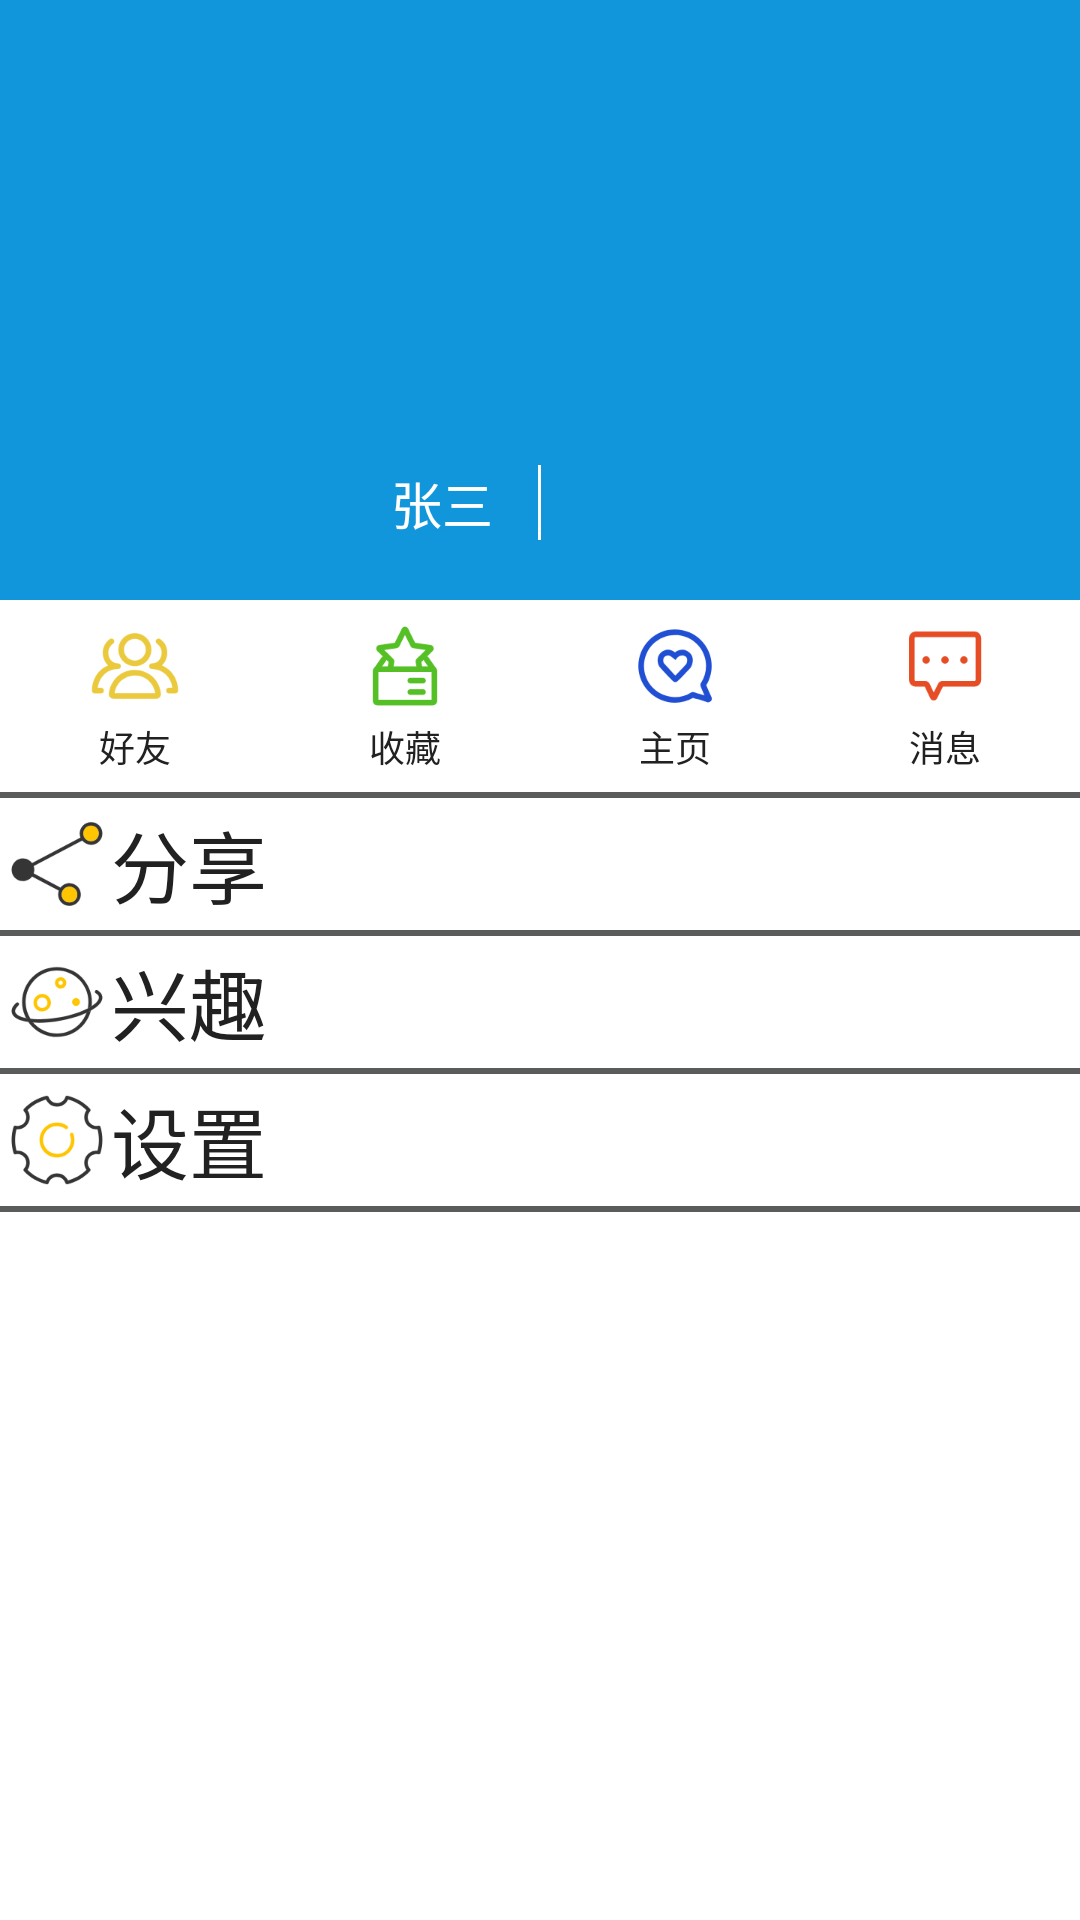

Here is an Android app screen rendered from its layout file. Give the layout XML and the strings, colors and styles it references.
<!-- AndroidManifest.xml: application theme Theme.AppCompat.NoActionBar -->
<!-- res/layout/fragment_profile.xml -->
<?xml version="1.0" encoding="utf-8"?>
<ScrollView xmlns:android="http://schemas.android.com/apk/res/android"
    android:layout_width="match_parent"
    android:layout_height="match_parent"
    android:background="@color/bg_white"
    android:id="@+id/scroll">

  <LinearLayout
      android:orientation="vertical"
      android:layout_width="match_parent"
      android:layout_height="match_parent">


      <LinearLayout
          android:layout_width="match_parent"
          android:layout_height="match_parent"
          android:orientation="vertical">

          <RelativeLayout
              android:id="@+id/profile_img_frag"
              android:layout_width="match_parent"
              android:layout_height="wrap_content"
              android:background="@color/text_blue">


              <ImageView
                  android:id="@+id/h_back"
                  android:layout_width="match_parent"
                  android:layout_height="200dp" />

              <ImageView
                  android:id="@+id/iv_h_head"
                  android:layout_width="80dp"
                  android:layout_height="80dp"
                  android:layout_centerInParent="true"
                  android:src="@mipmap/ic_launcher" />

              <RelativeLayout
                  android:layout_width="match_parent"
                  android:layout_height="wrap_content"
                  android:layout_alignBottom="@id/h_back"
                  android:layout_marginBottom="20dp"
                  android:orientation="horizontal">

                  <ImageView
                      android:id="@+id/user_line"
                      android:layout_width="1dp"
                      android:layout_height="25dp"
                      android:layout_centerHorizontal="true"
                      android:layout_marginLeft="15dp"
                      android:background="@color/white" />

                  <TextView
                      android:id="@+id/user_name"
                      android:layout_width="wrap_content"
                      android:layout_height="wrap_content"
                      android:layout_toLeftOf="@id/user_line"
                      android:gravity="center"
                      android:text="张三"
                      android:textColor="@color/white"
                      android:textSize="17sp" />

              </RelativeLayout>

          </RelativeLayout>

          <LinearLayout
              android:id="@+id/ly_detail"
              android:layout_width="match_parent"
              android:layout_height="64dp"
              android:orientation="horizontal">

              <TextView
                  android:id="@+id/tv_profile_friends"
                  android:layout_width="0dp"
                  android:layout_height="match_parent"
                  android:layout_weight="1"
                  android:background="@drawable/tab_menu_bg"
                  android:drawablePadding="2dp"
                  android:drawableTop="@mipmap/profile_menu_friends_normal"
                  android:gravity="center"
                  android:padding="6dp"
                  android:text="@string/profile_menu_friend"
                  android:textColor="@color/text_gray"
                  android:textSize="12sp" />

              <TextView
                  android:id="@+id/tv_profile_collect"
                  android:layout_width="0dp"
                  android:layout_height="match_parent"
                  android:layout_weight="1"
                  android:background="@drawable/tab_menu_bg"
                  android:drawablePadding="2dp"
                  android:drawableTop="@mipmap/profile_menu_collect_normal"
                  android:gravity="center"
                  android:padding="6dp"
                  android:text="@string/profile_menu_collect"
                  android:textColor="@color/text_gray"
                  android:textSize="12sp" />

              <TextView
                  android:id="@+id/tv_profile"
                  android:layout_width="0dp"
                  android:layout_height="match_parent"
                  android:layout_weight="1"
                  android:background="@drawable/tab_menu_bg"
                  android:drawablePadding="2dp"
                  android:drawableTop="@mipmap/profile_menu_history_normal"
                  android:gravity="center"
                  android:padding="6dp"
                  android:text="@string/tab_menu_home"
                  android:textColor="@color/text_gray"
                  android:textSize="12sp" />

              <TextView
                  android:id="@+id/tv_profile_info"
                  android:layout_width="0dp"
                  android:layout_height="match_parent"
                  android:layout_weight="1"
                  android:background="@drawable/tab_menu_bg"
                  android:drawablePadding="2dp"
                  android:drawableTop="@mipmap/profile_menu_info_normal"
                  android:gravity="center"
                  android:padding="6dp"
                  android:text="@string/profile_menu_information"
                  android:textColor="@color/text_gray"
                  android:textSize="12sp" />
          </LinearLayout>

          <View
              android:layout_width="match_parent"
              android:layout_height="2dp"
              android:background="@color/view_gray" />

          <LinearLayout
              android:layout_width="match_parent"
              android:layout_height="wrap_content"
              android:background="@color/bg_black"
              android:orientation="vertical">

              <TextView
                  android:id="@+id/tv_profile_share"
                  android:layout_width="match_parent"
                  android:layout_height="match_parent"
                  android:layout_weight="1"
                  android:background="@drawable/tab_menu_bg"
                  android:drawableLeft="@mipmap/profile_menu_share"
                  android:drawablePadding="2dp"
                  android:gravity="left"
                  android:padding="3dp"
                  android:text="@string/profile_menu_share"
                  android:textColor="@color/text_gray"
                  android:textSize="26sp" />

              <View
                  android:layout_width="match_parent"
                  android:layout_height="2dp"
                  android:background="@color/view_gray" />

              <TextView
                  android:id="@+id/tv_profile_play"
                  android:layout_width="match_parent"
                  android:layout_height="match_parent"
                  android:layout_weight="1"
                  android:background="@drawable/tab_menu_bg"
                  android:drawableLeft="@mipmap/profile_menu_play"
                  android:drawablePadding="2dp"
                  android:gravity="left"
                  android:padding="3dp"
                  android:text="@string/profile_menu_play"
                  android:textColor="@color/text_gray"
                  android:textSize="26sp" />

              <View
                  android:layout_width="match_parent"
                  android:layout_height="2dp"
                  android:background="@color/view_gray" />

              <TextView
                  android:id="@+id/tv_profile_history"
                  android:layout_width="match_parent"
                  android:layout_height="match_parent"
                  android:layout_weight="1"
                  android:background="@drawable/tab_menu_bg"
                  android:drawableLeft="@mipmap/profile_menu_setting"
                  android:drawablePadding="2dp"
                  android:gravity="left"
                  android:padding="3dp"
                  android:text="@string/profile_menu_setting"
                  android:textColor="@color/text_gray"
                  android:textSize="26sp" />

          </LinearLayout>

          <View
              android:layout_width="match_parent"
              android:layout_height="2dp"
              android:background="@color/view_gray" />

      </LinearLayout>
  </LinearLayout>
</ScrollView>
<!-- resources referenced by this layout -->
<resources>
  <color name="bg_black">#000000</color>
  <color name="bg_white">#FFFFFF</color>
  <color name="text_blue">#1296db</color>
  <color name="text_gray">#222121</color>
  <color name="view_gray">#5a5b5b</color>
  <color name="white">#FFFFFF</color>
  <!-- drawable tab_menu_bg (drawable) -->
  <?xml version="1.0" encoding="utf-8"?>
  <selector xmlns:android="http://schemas.android.com/apk/res/android">
      <item android:state_selected="true">
          <shape>
              <solid android:color="#FFC4C4C4"/>
          </shape>
      </item>
      <item>
          <shape>
              <solid android:color="@color/white"/>
          </shape>
      </item>
  </selector>
  <!-- mipmap profile_menu_collect_normal: png bitmap (mipmap-xxxhdpi, 2940 bytes) -->
  <!-- mipmap profile_menu_friends_normal: png bitmap (mipmap-xxxhdpi, 6316 bytes) -->
  <!-- mipmap profile_menu_history_normal: png bitmap (mipmap-xxxhdpi, 6110 bytes) -->
  <!-- mipmap profile_menu_info_normal: png bitmap (mipmap-xxxhdpi, 2204 bytes) -->
  <!-- mipmap profile_menu_play: png bitmap (mipmap-xxxhdpi, 6938 bytes) -->
  <!-- mipmap profile_menu_setting: png bitmap (mipmap-xxxhdpi, 7311 bytes) -->
  <!-- mipmap profile_menu_share: png bitmap (mipmap-xxxhdpi, 5024 bytes) -->
  <string name="profile_menu_collect">收藏</string>
  <string name="profile_menu_friend">好友</string>
  <string name="profile_menu_information">消息</string>
  <string name="profile_menu_play">兴趣</string>
  <string name="profile_menu_setting">设置</string>
  <string name="profile_menu_share">分享</string>
  <string name="tab_menu_home">主页</string>
</resources>
